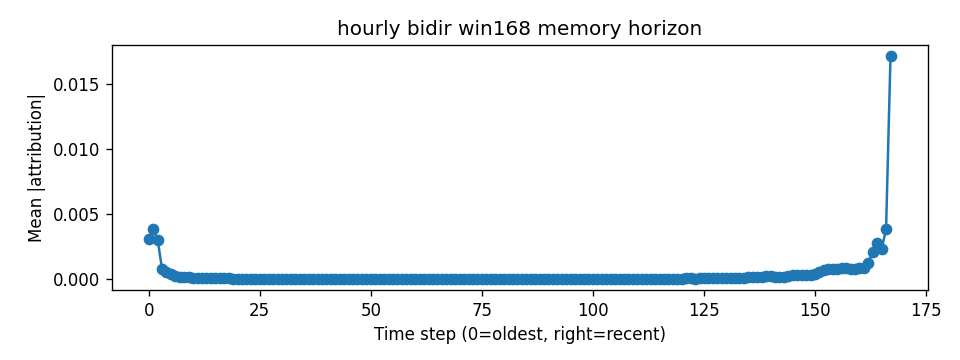

The table this chart was drawn from, first rows:
step, mean_abs_attr
0, 0.003077
1, 0.003819
2, 0.003024
3, 0.0007529
4, 0.0005601
5, 0.0003921
6, 0.0002562
7, 0.0001785
8, 0.0001445
9, 0.0001119
10, 9.1114605e-05
11, 6.601375e-05
12, 4.7798392e-05
13, 4.119583e-05
14, 3.9131184e-05
15, 4.2276795e-05
16, 4.1214702e-05
17, 3.829834e-05
18, 3.233715e-05
19, 2.7259932e-05
20, 2.3477161e-05
21, 1.9000146e-05
22, 1.48753315e-05
23, 1.1349727e-05
24, 8.760906e-06
25, 6.6661696e-06
26, 4.799148e-06
27, 3.9187976e-06
28, 3.4239463e-06
29, 2.9226233e-06
30, 2.6083549e-06
31, 2.1816788e-06
32, 1.7933016e-06
33, 1.4342038e-06
34, 1.1255956e-06
35, 8.545743e-07
36, 6.2795993e-07
37, 4.4385365e-07
38, 3.662953e-07
39, 3.326817e-07
40, 3.2920585e-07
41, 2.995517e-07
42, 2.56588e-07
43, 2.211066e-07
44, 2.0329325e-07
45, 1.9276847e-07
46, 1.8087226e-07
47, 1.751122e-07
48, 1.8568474e-07
49, 1.8102874e-07
50, 1.9190006e-07
51, 2.0007644e-07
52, 1.9336255e-07
53, 1.5982468e-07
54, 9.277838e-08
55, 1.400503e-07
56, 1.8219302e-07
57, 2.0724687e-07
58, 2.2415918e-07
59, 1.9882916e-07
... 108 more rows
